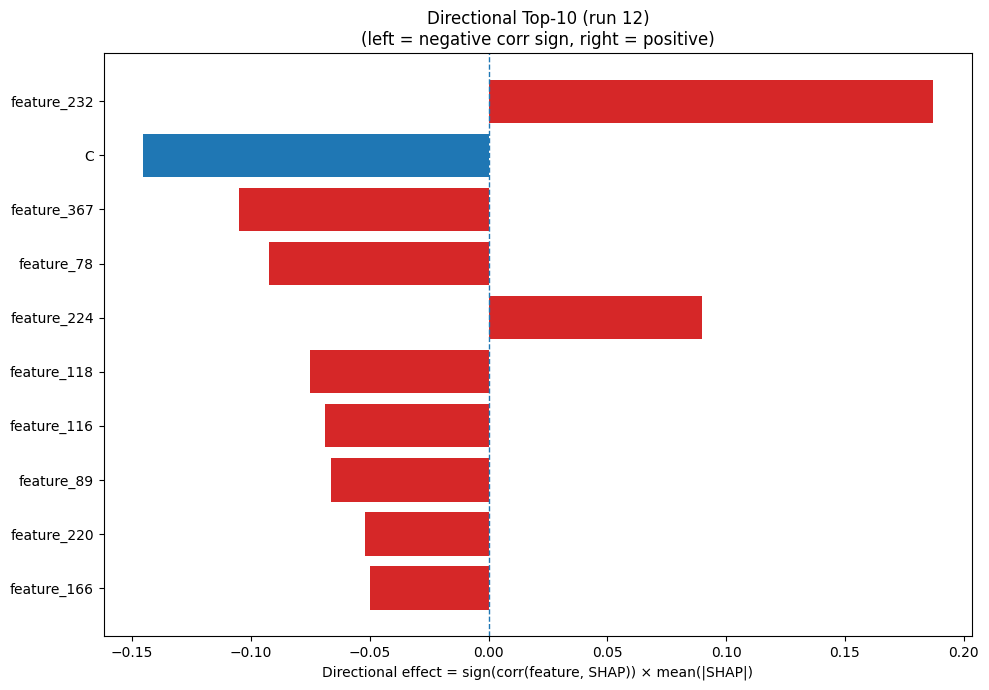

Values plotted in this chart, from the file beside it:
Index, Feature, CorrSign, MeanAbsSHAP, DirectionalEffect
232, feature_232, 1.0, 0.1869, 0.1869
1, C, -1.0, 0.1453, -0.1453
367, feature_367, -1.0, 0.1051, -0.1051
78, feature_78, -1.0, 0.09255, -0.09255
224, feature_224, 1.0, 0.08983, 0.08983
118, feature_118, -1.0, 0.07518, -0.07518
116, feature_116, -1.0, 0.06878, -0.06878
89, feature_89, -1.0, 0.06621, -0.06621
220, feature_220, -1.0, 0.05218, -0.05218
166, feature_166, -1.0, 0.04985, -0.04985
169, feature_169, 1.0, 0.04759, 0.04759
157, feature_157, 1.0, 0.0457, 0.0457
356, feature_356, 1.0, 0.04538, 0.04538
233, feature_233, 1.0, 0.04127, 0.04127
111, feature_111, 1.0, 0.04003, 0.04003
214, feature_214, -1.0, 0.03904, -0.03904
427, feature_427, 1.0, 0.03594, 0.03594
136, feature_136, -1.0, 0.03417, -0.03417
420, feature_420, 1.0, 0.03324, 0.03324
216, feature_216, -1.0, 0.0331, -0.0331
160, feature_160, -1.0, 0.02923, -0.02923
202, feature_202, 1.0, 0.02875, 0.02875
417, feature_417, 1.0, 0.02762, 0.02762
181, feature_181, 1.0, 0.0268, 0.0268
396, feature_396, -1.0, 0.02654, -0.02654
282, feature_282, 1.0, 0.02642, 0.02642
443, feature_443, -1.0, 0.02598, -0.02598
419, feature_419, -1.0, 0.02509, -0.02509
263, feature_263, -1.0, 0.02434, -0.02434
184, feature_184, 1.0, 0.02414, 0.02414
278, feature_278, -1.0, 0.02388, -0.02388
408, feature_408, -1.0, 0.02271, -0.02271
31, ASA, -1.0, 0.02263, -0.02263
96, feature_96, -1.0, 0.02201, -0.02201
146, feature_146, 1.0, 0.02191, 0.02191
6, H, -1.0, 0.02179, -0.02179
383, feature_383, 1.0, 0.02034, 0.02034
294, feature_294, 1.0, 0.02, 0.02
464, feature_464, 1.0, 0.0198, 0.0198
22, SS3_C, -1.0, 0.01964, -0.01964
126, feature_126, -1.0, 0.01953, -0.01953
361, feature_361, 1.0, 0.01809, 0.01809
74, feature_74, 1.0, 0.01807, 0.01807
401, feature_401, 1.0, 0.018, 0.018
101, feature_101, 1.0, 0.01772, 0.01772
55, feature_55, 1.0, 0.01761, 0.01761
345, feature_345, 1.0, 0.01748, 0.01748
2, D, 1.0, 0.01657, 0.01657
456, feature_456, -1.0, 0.01638, -0.01638
406, feature_406, -1.0, 0.01602, -0.01602
251, feature_251, -1.0, 0.01589, -0.01589
39, feature_39, 1.0, 0.01578, 0.01578
269, feature_269, -1.0, 0.01514, -0.01514
45, feature_45, 1.0, 0.01514, 0.01514
288, feature_288, 1.0, 0.01473, 0.01473
225, feature_225, -1.0, 0.01463, -0.01463
360, feature_360, -1.0, 0.01449, -0.01449
330, feature_330, -1.0, 0.01364, -0.01364
192, feature_192, -1.0, 0.01316, -0.01316
326, feature_326, 1.0, 0.01313, 0.01313
... 420 more rows
